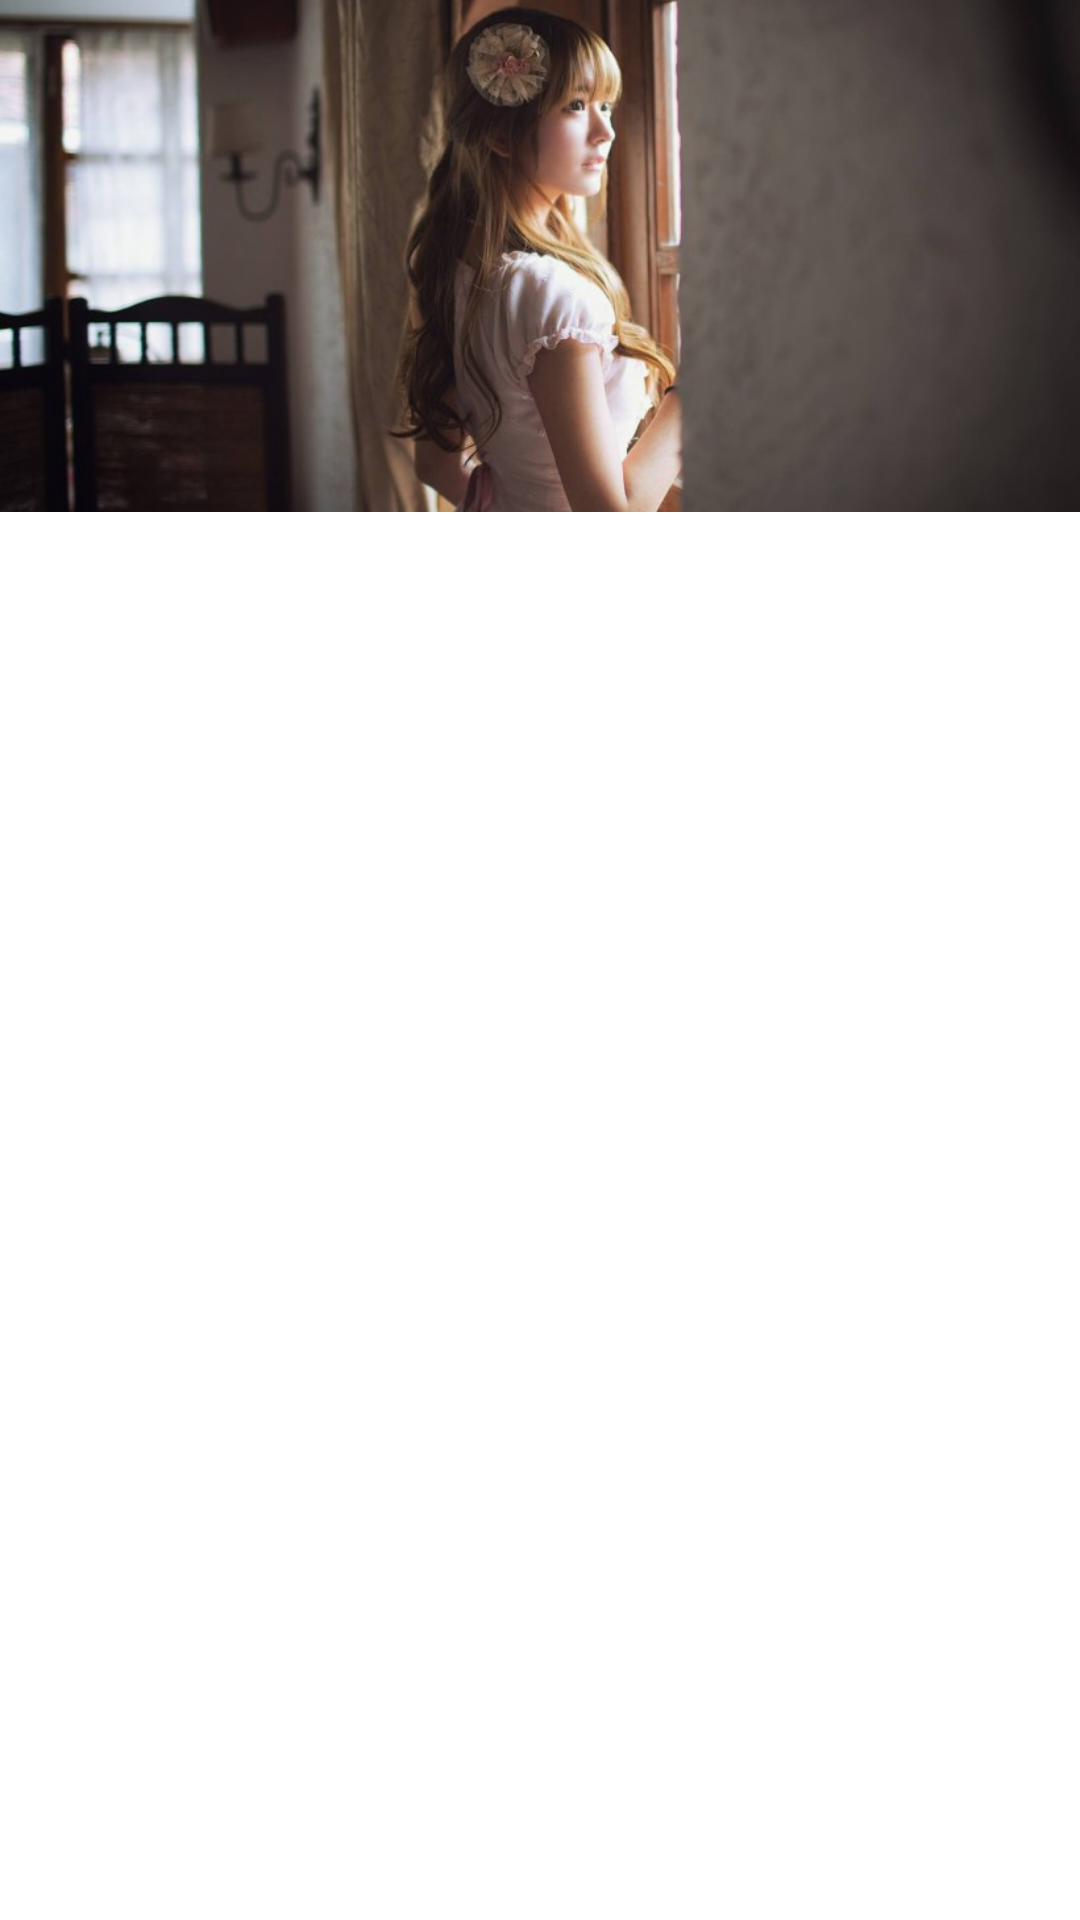

Write the Android layout XML for this screen, with the resource values it uses.
<!-- AndroidManifest.xml: application theme AppTheme -->
<!-- res/layout/fragment_drawer.xml -->
<?xml version="1.0" encoding="utf-8"?>
<LinearLayout xmlns:android="http://schemas.android.com/apk/res/android"
    android:orientation="vertical"
    android:layout_width="match_parent"
    android:layout_height="match_parent">

    <ImageView
        android:layout_width="match_parent"
        android:layout_height="wrap_content"
        android:scaleType="centerCrop"
        android:src="@drawable/yurisa__005"/>

    <View
        android:layout_width="match_parent"
        android:layout_height="match_parent"
        android:background="@android:color/white"/>

</LinearLayout>
<!-- resources referenced by this layout -->
<resources>
  <!-- drawable yurisa__005: jpg bitmap (drawable-xxhdpi, 57199 bytes) -->
  <style name="AppTheme" parent="Theme.AppCompat.Light.NoActionBar">
          
          <item name="colorPrimary">@color/colorPrimary</item>
          <item name="colorPrimaryDark">@color/colorPrimaryDark</item>
          <item name="colorAccent">@color/colorAccent</item>
      </style>
  <color name="colorPrimary">@color/deepSkyBlue</color>
  <color name="colorPrimaryDark">#3700B3</color>
  <color name="colorAccent">@color/deepSkyBlue</color>
  <color name="deepSkyBlue">#00BFFF</color>
</resources>
